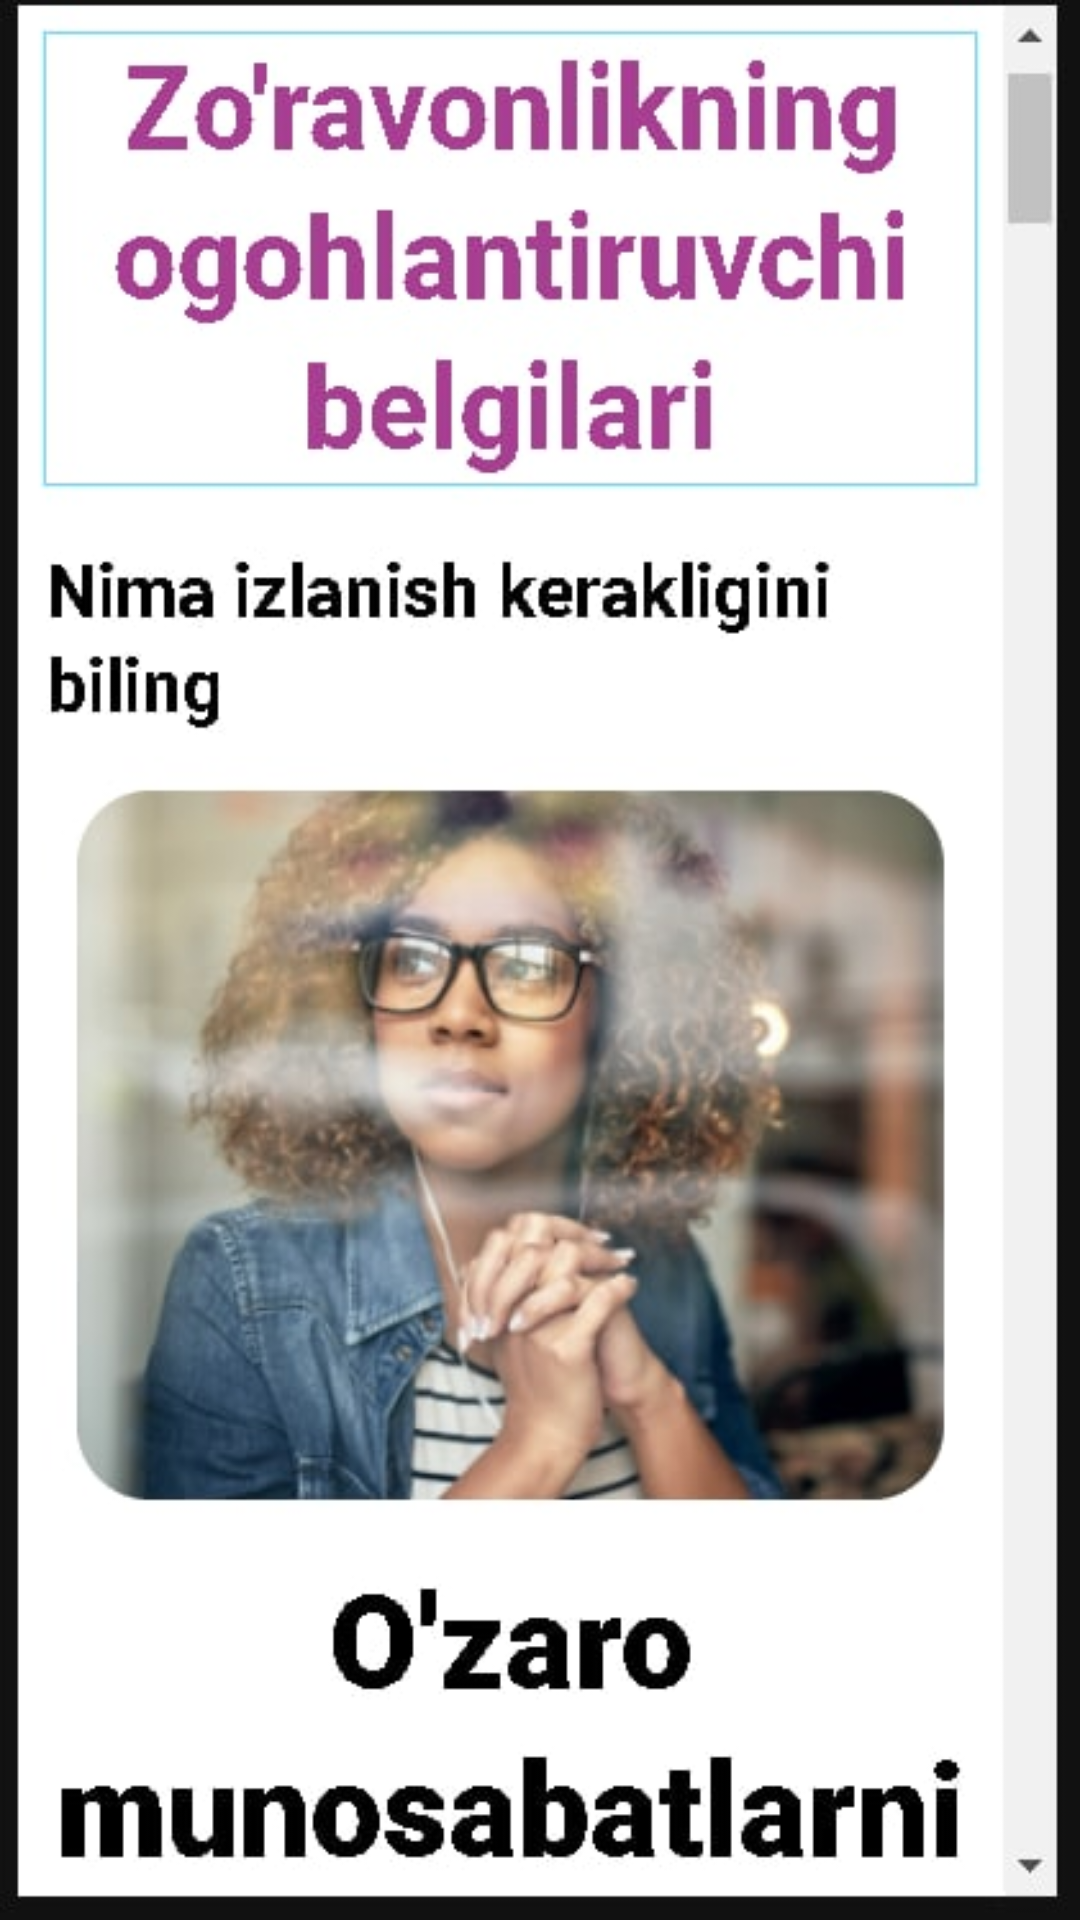

Produce the Android XML layout that renders to this screen, including the resource entries it uses.
<!-- AndroidManifest.xml: application theme AppTheme -->
<!-- res/layout/fragment_resource.xml -->
<?xml version="1.0" encoding="utf-8"?>
<LinearLayout
    android:background="@drawable/resourse_s"
    xmlns:android="http://schemas.android.com/apk/res/android" android:layout_width="match_parent"
    android:layout_height="match_parent">

</LinearLayout>
<!-- resources referenced by this layout -->
<resources>
  <!-- drawable resourse_s: jpg bitmap (drawable, 50876 bytes) -->
  <style name="AppTheme" parent="Theme.AppCompat.Light.NoActionBar">
          
          <item name="colorPrimary">@color/colorPrimary</item>
          <item name="colorPrimaryDark">@color/colorPrimaryDark</item>
          <item name="colorAccent">@color/colorAccent</item>
      </style>
  <color name="colorPrimary">#6200EE</color>
  <color name="colorPrimaryDark">#E5293E</color>
  <color name="colorAccent">#03DAC5</color>
</resources>
